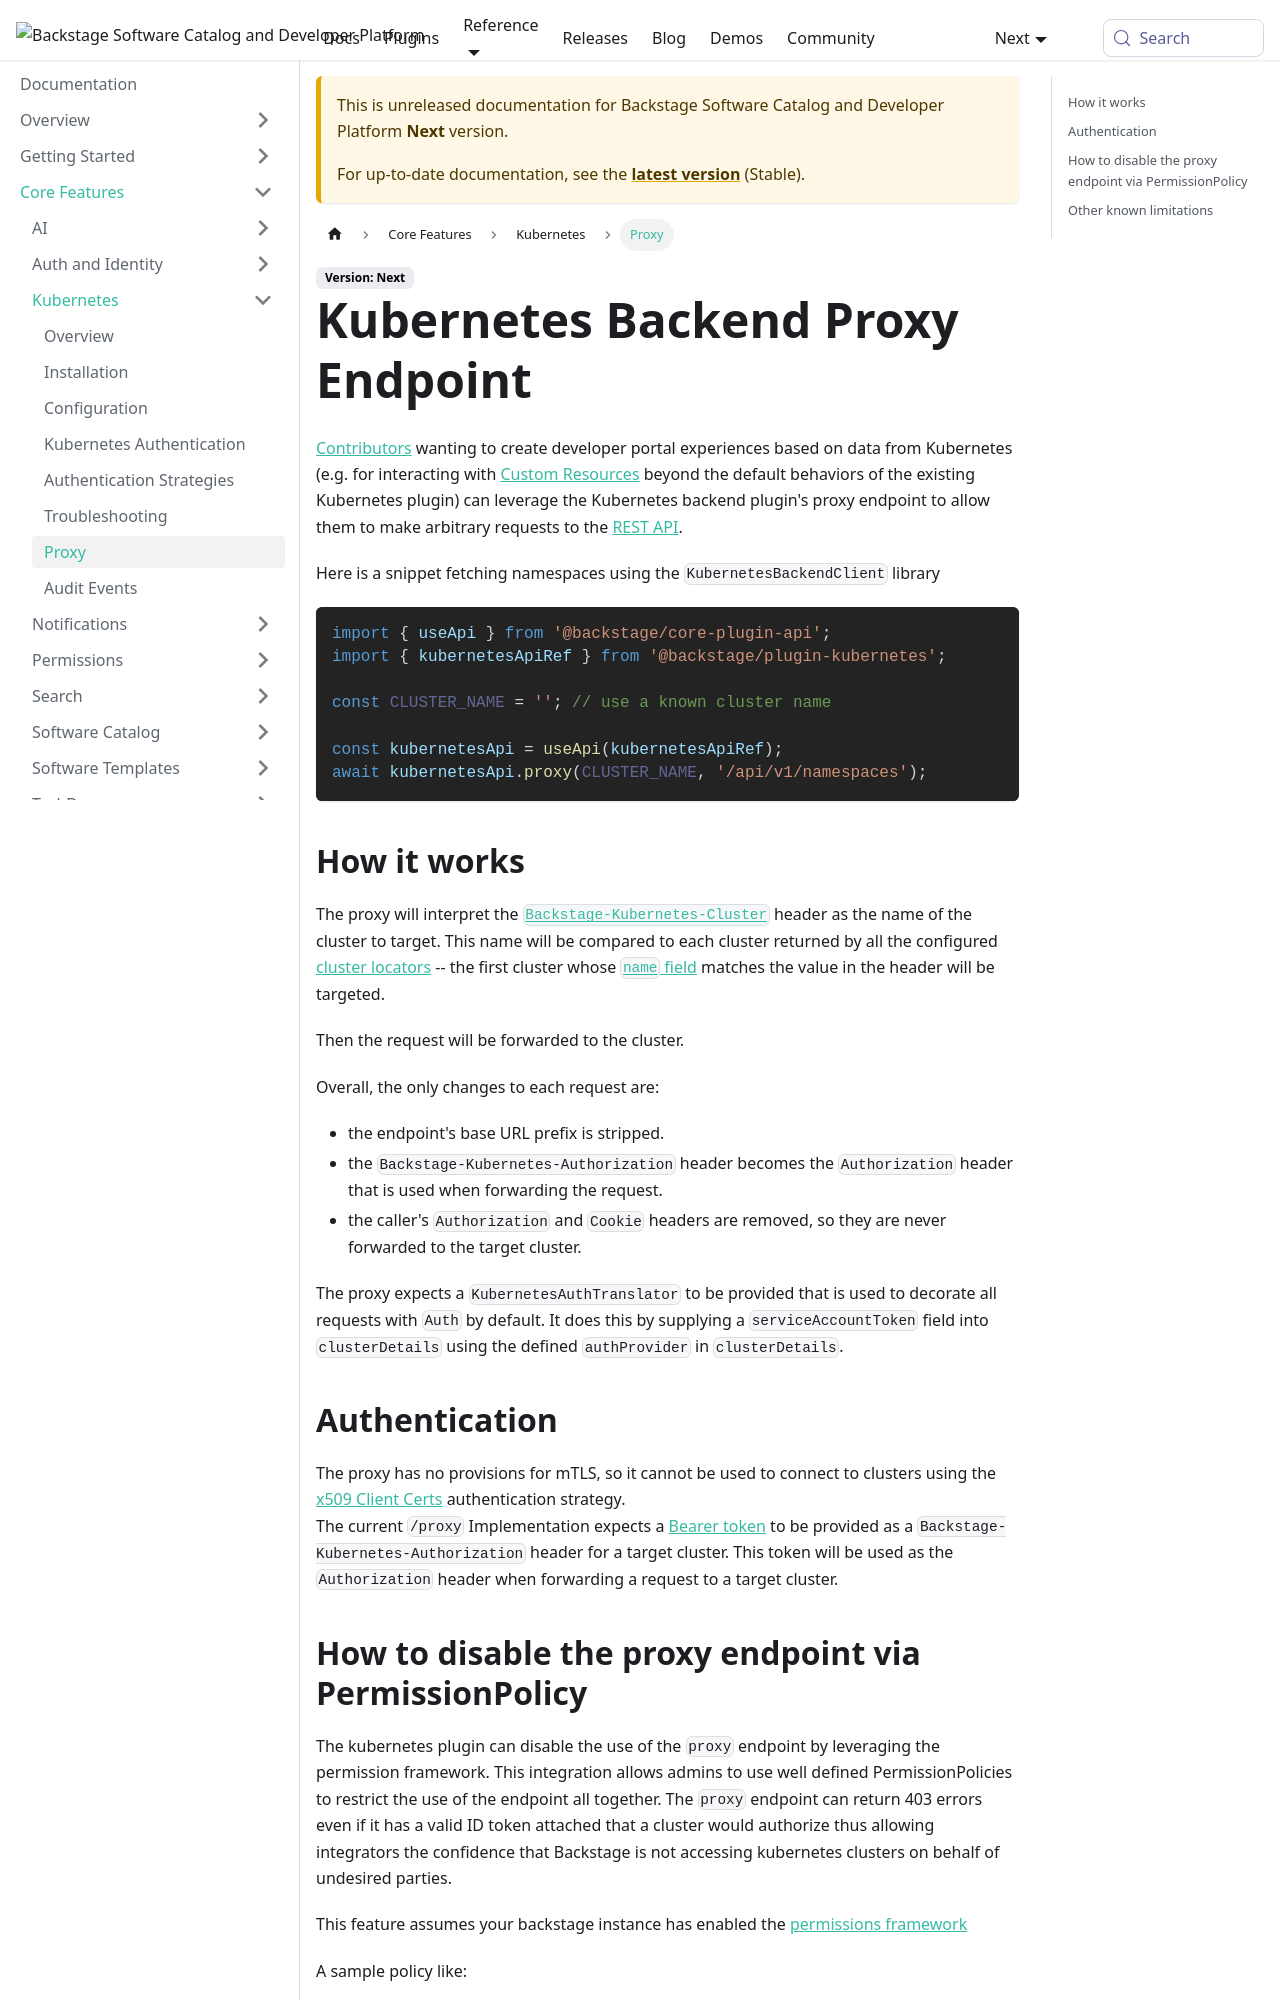

repository: backstage/backstage · page: docs/next/features/kubernetes/proxy/index.html · generator: mkdocs

---
id: proxy
title: Kubernetes Backend Proxy Endpoint
sidebar_label: Proxy
description: Interacting with the Kubernetes API in Backstage plugins
---

[Contributors](https://backstage.io/docs/references/glossary#contributor) wanting to
create developer portal experiences based on data from Kubernetes (e.g. for
interacting with [Custom Resources](https://kubernetes.io/docs/concepts/extend-kubernetes/api-extension/custom-resources/)
beyond the default behaviors of the existing Kubernetes plugin) can leverage the
Kubernetes backend plugin's proxy endpoint to allow them to make arbitrary
requests to the [REST API](https://kubernetes.io/docs/reference/using-api/api-concepts/).

Here is a snippet fetching namespaces using the `KubernetesBackendClient` library

```typescript
import { useApi } from '@backstage/core-plugin-api';
import { kubernetesApiRef } from '@backstage/plugin-kubernetes';

const CLUSTER_NAME = ''; // use a known cluster name

const kubernetesApi = useApi(kubernetesApiRef);
await kubernetesApi.proxy(CLUSTER_NAME, '/api/v1/namespaces');
```

## How it works

The proxy will interpret the
[`Backstage-Kubernetes-Cluster`](https://backstage.io/docs/reference/plugin-kubernetes-backend.header_kubernetes_cluster)
header as the name of the cluster to target. This name will be compared to each cluster
returned by all the configured [cluster locators](https://backstage.io/docs/features/kubernetes/configuration#clusterlocatormethods)
-- the first cluster whose [`name` field](https://backstage.io/docs/features/kubernetes/configuration#clustersname) matches
the value in the header will be targeted.

Then the request will be forwarded to the cluster.

Overall, the only changes to each request are:

- the endpoint's base URL prefix is stripped.
- the `Backstage-Kubernetes-Authorization` header becomes the `Authorization` header that is used when forwarding the request.
- the caller's `Authorization` and `Cookie` headers are removed, so they are never forwarded to the target cluster.

The proxy expects a `KubernetesAuthTranslator` to be provided that is used to decorate all requests with `Auth` by default. It does this by supplying a `serviceAccountToken` field into `clusterDetails` using the defined `authProvider` in `clusterDetails`.
